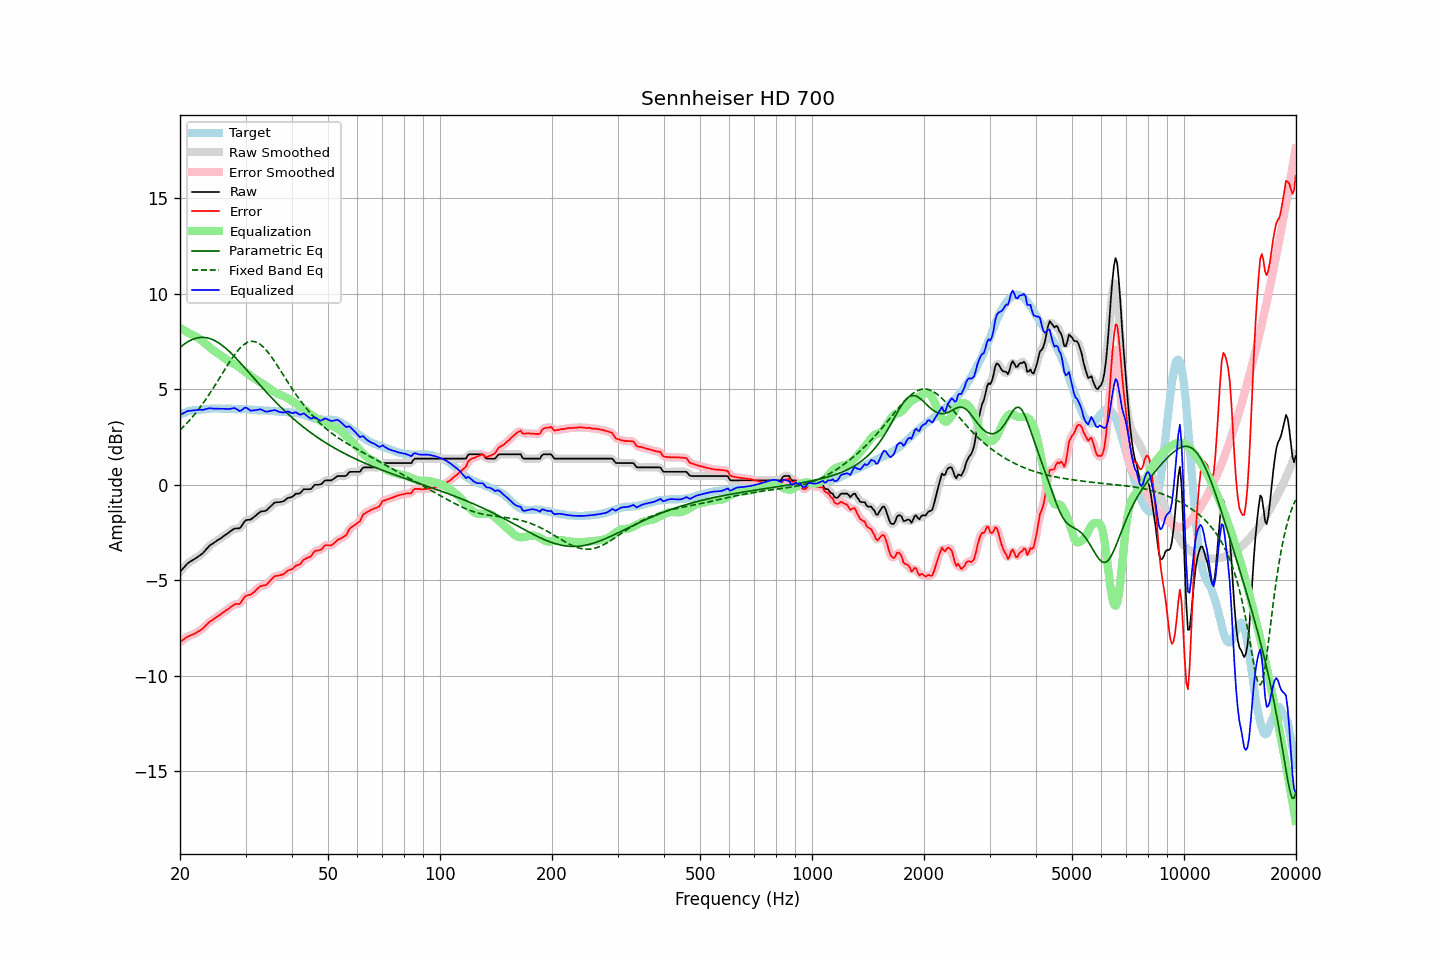

Source data for this figure (header and first rows):
frequency, raw, error, smoothed, error_smoothed, equalization, parametric_eq, fixed_band_eq, equalized_raw, equalized_smoothed, target
20.00, -4.56, -8.23, -4.57, -8.24, 8.22, 7.20, 2.86, 3.66, 3.65, 3.67
20.20, -4.47, -8.18, -4.46, -8.17, 8.17, 7.27, 2.94, 3.70, 3.70, 3.71
20.40, -4.37, -8.11, -4.37, -8.11, 8.12, 7.33, 3.03, 3.75, 3.75, 3.74
20.61, -4.28, -8.05, -4.27, -8.05, 8.07, 7.39, 3.11, 3.78, 3.79, 3.77
20.81, -4.18, -7.99, -4.18, -8.00, 8.02, 7.45, 3.20, 3.84, 3.83, 3.81
21.02, -4.10, -7.95, -4.11, -7.95, 7.97, 7.50, 3.29, 3.87, 3.86, 3.85
21.23, -4.04, -7.90, -4.04, -7.91, 7.92, 7.55, 3.39, 3.88, 3.88, 3.86
21.44, -3.99, -7.87, -3.99, -7.87, 7.87, 7.59, 3.48, 3.89, 3.89, 3.88
21.66, -3.94, -7.84, -3.94, -7.84, 7.84, 7.62, 3.58, 3.89, 3.90, 3.90
21.87, -3.89, -7.80, -3.89, -7.80, 7.80, 7.66, 3.68, 3.91, 3.91, 3.91
22.09, -3.84, -7.76, -3.84, -7.76, 7.75, 7.68, 3.79, 3.91, 3.92, 3.92
22.31, -3.78, -7.70, -3.78, -7.71, 7.71, 7.70, 3.89, 3.93, 3.93, 3.92
22.54, -3.72, -7.65, -3.72, -7.66, 7.65, 7.71, 4.00, 3.93, 3.93, 3.93
22.76, -3.66, -7.60, -3.66, -7.60, 7.59, 7.72, 4.12, 3.93, 3.93, 3.94
22.99, -3.60, -7.54, -3.59, -7.54, 7.52, 7.73, 4.23, 3.92, 3.93, 3.94
23.22, -3.51, -7.46, -3.51, -7.46, 7.45, 7.72, 4.35, 3.94, 3.94, 3.95
23.45, -3.41, -7.37, -3.41, -7.38, 7.38, 7.71, 4.47, 3.97, 3.96, 3.96
23.69, -3.32, -7.29, -3.31, -7.29, 7.30, 7.70, 4.59, 3.98, 3.99, 3.97
23.92, -3.22, -7.20, -3.23, -7.21, 7.23, 7.68, 4.72, 4.01, 4.00, 3.98
24.16, -3.15, -7.14, -3.16, -7.15, 7.16, 7.65, 4.84, 4.01, 4.01, 3.99
24.40, -3.10, -7.10, -3.09, -7.09, 7.09, 7.62, 4.97, 4.00, 4.00, 4.00
24.65, -3.04, -7.03, -3.04, -7.04, 7.03, 7.58, 5.11, 3.99, 3.99, 3.99
24.89, -2.98, -6.97, -2.98, -6.98, 6.97, 7.54, 5.24, 3.99, 3.99, 3.99
25.14, -2.93, -6.92, -2.93, -6.92, 6.92, 7.49, 5.37, 3.99, 3.99, 3.99
25.39, -2.87, -6.86, -2.87, -6.86, 6.86, 7.44, 5.51, 3.99, 3.99, 3.99
25.65, -2.82, -6.81, -2.82, -6.80, 6.80, 7.38, 5.65, 3.98, 3.98, 3.99
25.91, -2.76, -6.73, -2.76, -6.74, 6.74, 7.32, 5.78, 3.98, 3.98, 3.97
26.16, -2.70, -6.68, -2.70, -6.68, 6.68, 7.25, 5.92, 3.98, 3.98, 3.98
26.43, -2.64, -6.62, -2.64, -6.62, 6.62, 7.19, 6.06, 3.98, 3.98, 3.98
26.69, -2.58, -6.56, -2.58, -6.56, 6.55, 7.11, 6.19, 3.97, 3.97, 3.98
26.96, -2.52, -6.50, -2.52, -6.50, 6.49, 7.04, 6.32, 3.97, 3.97, 3.98
27.23, -2.46, -6.44, -2.46, -6.44, 6.44, 6.96, 6.45, 3.98, 3.98, 3.98
27.50, -2.40, -6.38, -2.39, -6.38, 6.39, 6.88, 6.58, 3.99, 4.00, 3.98
27.77, -2.34, -6.31, -2.34, -6.32, 6.35, 6.79, 6.70, 4.01, 4.01, 3.97
28.05, -2.29, -6.26, -2.30, -6.27, 6.31, 6.71, 6.82, 4.02, 4.01, 3.97
28.33, -2.29, -6.24, -2.29, -6.25, 6.26, 6.62, 6.93, 3.97, 3.97, 3.95
28.62, -2.28, -6.24, -2.29, -6.25, 6.21, 6.53, 7.03, 3.93, 3.92, 3.96
28.90, -2.28, -6.24, -2.26, -6.22, 6.15, 6.44, 7.13, 3.87, 3.89, 3.96
29.19, -2.20, -6.15, -2.18, -6.14, 6.09, 6.34, 7.22, 3.89, 3.90, 3.95
29.48, -2.07, -6.03, -2.07, -6.03, 6.03, 6.25, 7.29, 3.96, 3.96, 3.96
29.78, -1.94, -5.90, -1.95, -5.91, 5.96, 6.16, 7.36, 4.02, 4.01, 3.96
30.08, -1.85, -5.81, -1.87, -5.83, 5.90, 6.06, 7.42, 4.05, 4.03, 3.96
30.38, -1.84, -5.78, -1.84, -5.79, 5.83, 5.97, 7.46, 3.99, 3.99, 3.94
30.68, -1.83, -5.77, -1.82, -5.77, 5.77, 5.87, 7.49, 3.94, 3.94, 3.94
30.99, -1.82, -5.75, -1.80, -5.74, 5.70, 5.77, 7.51, 3.88, 3.90, 3.93
31.30, -1.75, -5.68, -1.76, -5.69, 5.64, 5.68, 7.52, 3.89, 3.88, 3.93
31.61, -1.69, -5.62, -1.69, -5.62, 5.58, 5.58, 7.51, 3.89, 3.89, 3.93
31.93, -1.62, -5.53, -1.62, -5.54, 5.53, 5.48, 7.49, 3.91, 3.91, 3.91
32.24, -1.55, -5.45, -1.55, -5.45, 5.48, 5.39, 7.45, 3.93, 3.93, 3.90
32.57, -1.48, -5.38, -1.48, -5.38, 5.42, 5.29, 7.41, 3.94, 3.94, 3.90
32.89, -1.41, -5.31, -1.42, -5.33, 5.37, 5.20, 7.35, 3.96, 3.94, 3.90
33.22, -1.39, -5.29, -1.39, -5.29, 5.32, 5.10, 7.28, 3.93, 3.92, 3.90
33.55, -1.38, -5.27, -1.38, -5.28, 5.26, 5.01, 7.20, 3.88, 3.89, 3.89
33.89, -1.37, -5.26, -1.36, -5.25, 5.21, 4.92, 7.12, 3.84, 3.85, 3.89
34.23, -1.32, -5.21, -1.31, -5.20, 5.15, 4.83, 7.02, 3.83, 3.84, 3.89
34.57, -1.24, -5.12, -1.25, -5.13, 5.09, 4.74, 6.92, 3.85, 3.85, 3.88
34.92, -1.16, -5.03, -1.16, -5.04, 5.03, 4.65, 6.80, 3.87, 3.87, 3.87
35.27, -1.08, -4.95, -1.07, -4.94, 4.97, 4.56, 6.69, 3.88, 3.89, 3.87
35.62, -1.00, -4.86, -1.00, -4.86, 4.90, 4.47, 6.57, 3.90, 3.90, 3.86
35.97, -0.93, -4.78, -0.95, -4.80, 4.85, 4.38, 6.44, 3.92, 3.90, 3.85
... 635 more rows
